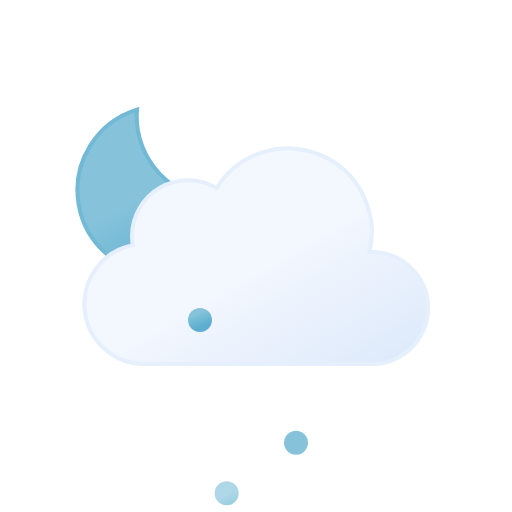
t = 0.00 s
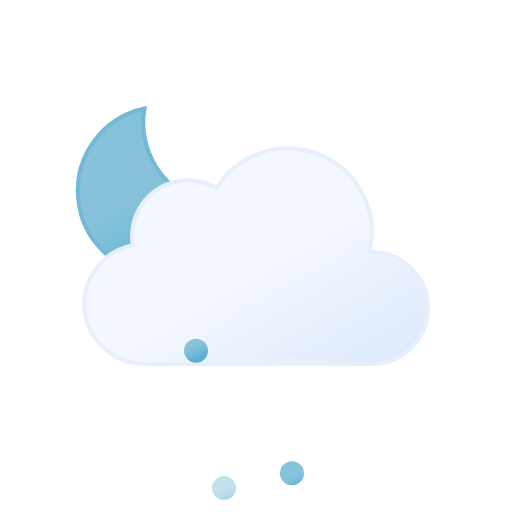
t = 1.25 s
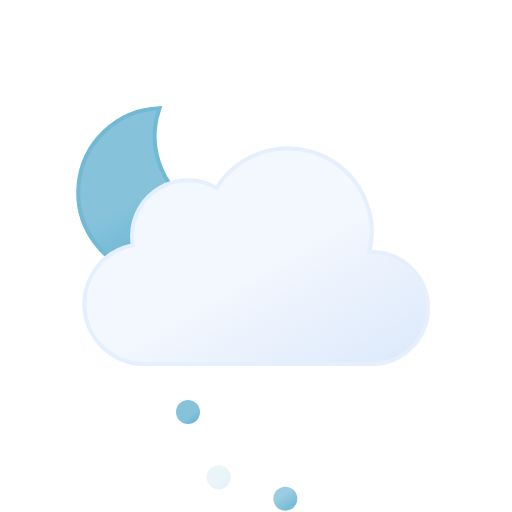
t = 3.75 s
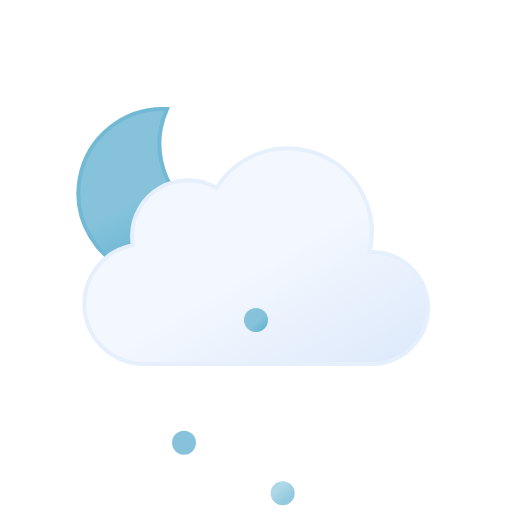
t = 5.00 s
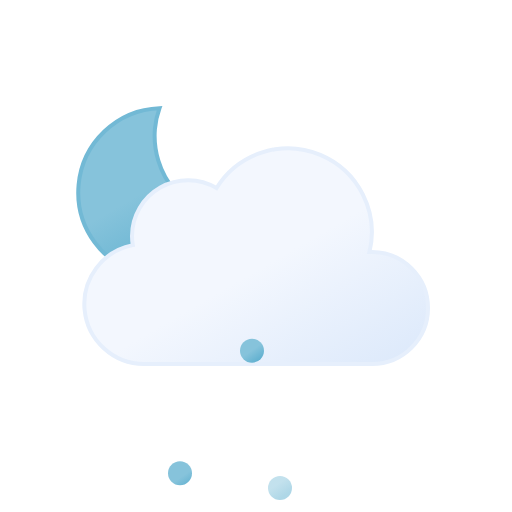
t = 6.25 s
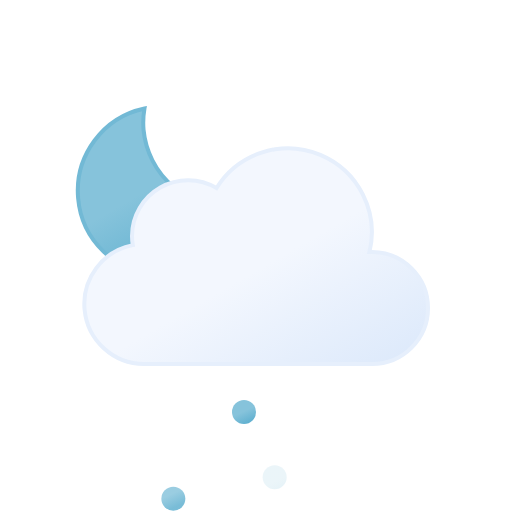
t = 8.75 s

The animated SVG that drew these frames (rendered in a browser with its animation timeline set to each time). Animation: 8 SMIL elements (animate=3,animateTransform=5); one cycle of 10.00 s, repeats indefinitely.

<svg xmlns="http://www.w3.org/2000/svg" xmlns:xlink="http://www.w3.org/1999/xlink" viewBox="0 0 64 64"><defs><linearGradient id="a" x1="13.58" x2="24.15" y1="15.57" y2="33.87" gradientUnits="userSpaceOnUse"><stop offset="0" stop-color="#86c3db"/><stop offset=".45" stop-color="#86c3db"/><stop offset="1" stop-color="#5eafcf"/><animateTransform attributeName="gradientTransform" dur="10s" repeatCount="indefinite" type="rotate" values="10 19.22 24.293; -10 19.22 24.293; 10 19.22 24.293"/></linearGradient><linearGradient id="b" x1="22.56" x2="39.2" y1="21.96" y2="50.8" gradientUnits="userSpaceOnUse"><stop offset="0" stop-color="#f3f7fe"/><stop offset=".45" stop-color="#f3f7fe"/><stop offset="1" stop-color="#deeafb"/></linearGradient><linearGradient id="c" x1="23.25" x2="24.75" y1="43.7" y2="46.3" xlink:href="#a"/><linearGradient id="d" x1="30.25" x2="31.75" y1="43.7" y2="46.3" xlink:href="#a"/><linearGradient id="e" x1="37.25" x2="38.75" y1="43.7" y2="46.3" xlink:href="#a"/></defs><path fill="url(#a)" stroke="#72b9d5" strokeLinecap="round" strokeLinejoin="round" stroke-width=".5" d="M29.33 26.68a10.61 10.61 0 01-10.68-10.54A10.5 10.5 0 0119 13.5a10.54 10.54 0 1011.5 13.11 11.48 11.48 0 01-1.17.07z"><animateTransform attributeName="transform" dur="10s" repeatCount="indefinite" type="rotate" values="-10 19.22 24.293; 10 19.22 24.293; -10 19.22 24.293"/></path><path fill="url(#b)" stroke="#e6effc" stroke-miterlimit="10" stroke-width=".5" d="M46.5 31.5h-.32a10.49 10.49 0 00-19.11-8 7 7 0 00-10.57 6 7.21 7.21 0 00.1 1.14A7.5 7.5 0 0018 45.5a4.19 4.19 0 00.5 0v0h28a7 7 0 000-14z"/><path fill="url(#c)" d="M24 43.5a1.5 1.5 0 101.5 1.5 1.5 1.5 0 00-1.5-1.5z"><animateTransform attributeName="transform" dur="0.6s" repeatCount="indefinite" type="translate" values="1 -5; -2 18; -4 14"/><animate attributeName="opacity" dur="0.6s" repeatCount="indefinite" values="1;1;0"/></path><path fill="url(#d)" d="M31 43.5a1.5 1.5 0 101.5 1.5 1.5 1.5 0 00-1.5-1.5z"><animateTransform attributeName="transform" begin="-0.4s" dur="0.6s" repeatCount="indefinite" type="translate" values="1 -5; -2 18; -4 14"/><animate attributeName="opacity" begin="-0.4s" dur="0.6s" repeatCount="indefinite" values="1;1;0"/></path><path fill="url(#e)" d="M38 43.5a1.5 1.5 0 101.5 1.5 1.5 1.5 0 00-1.5-1.5z"><animateTransform attributeName="transform" begin="-0.2s" dur="0.6s" repeatCount="indefinite" type="translate" values="1 -5; -2 18; -4 14"/><animate attributeName="opacity" begin="-0.2s" dur="0.6s" repeatCount="indefinite" values="1;1;0"/></path></svg>